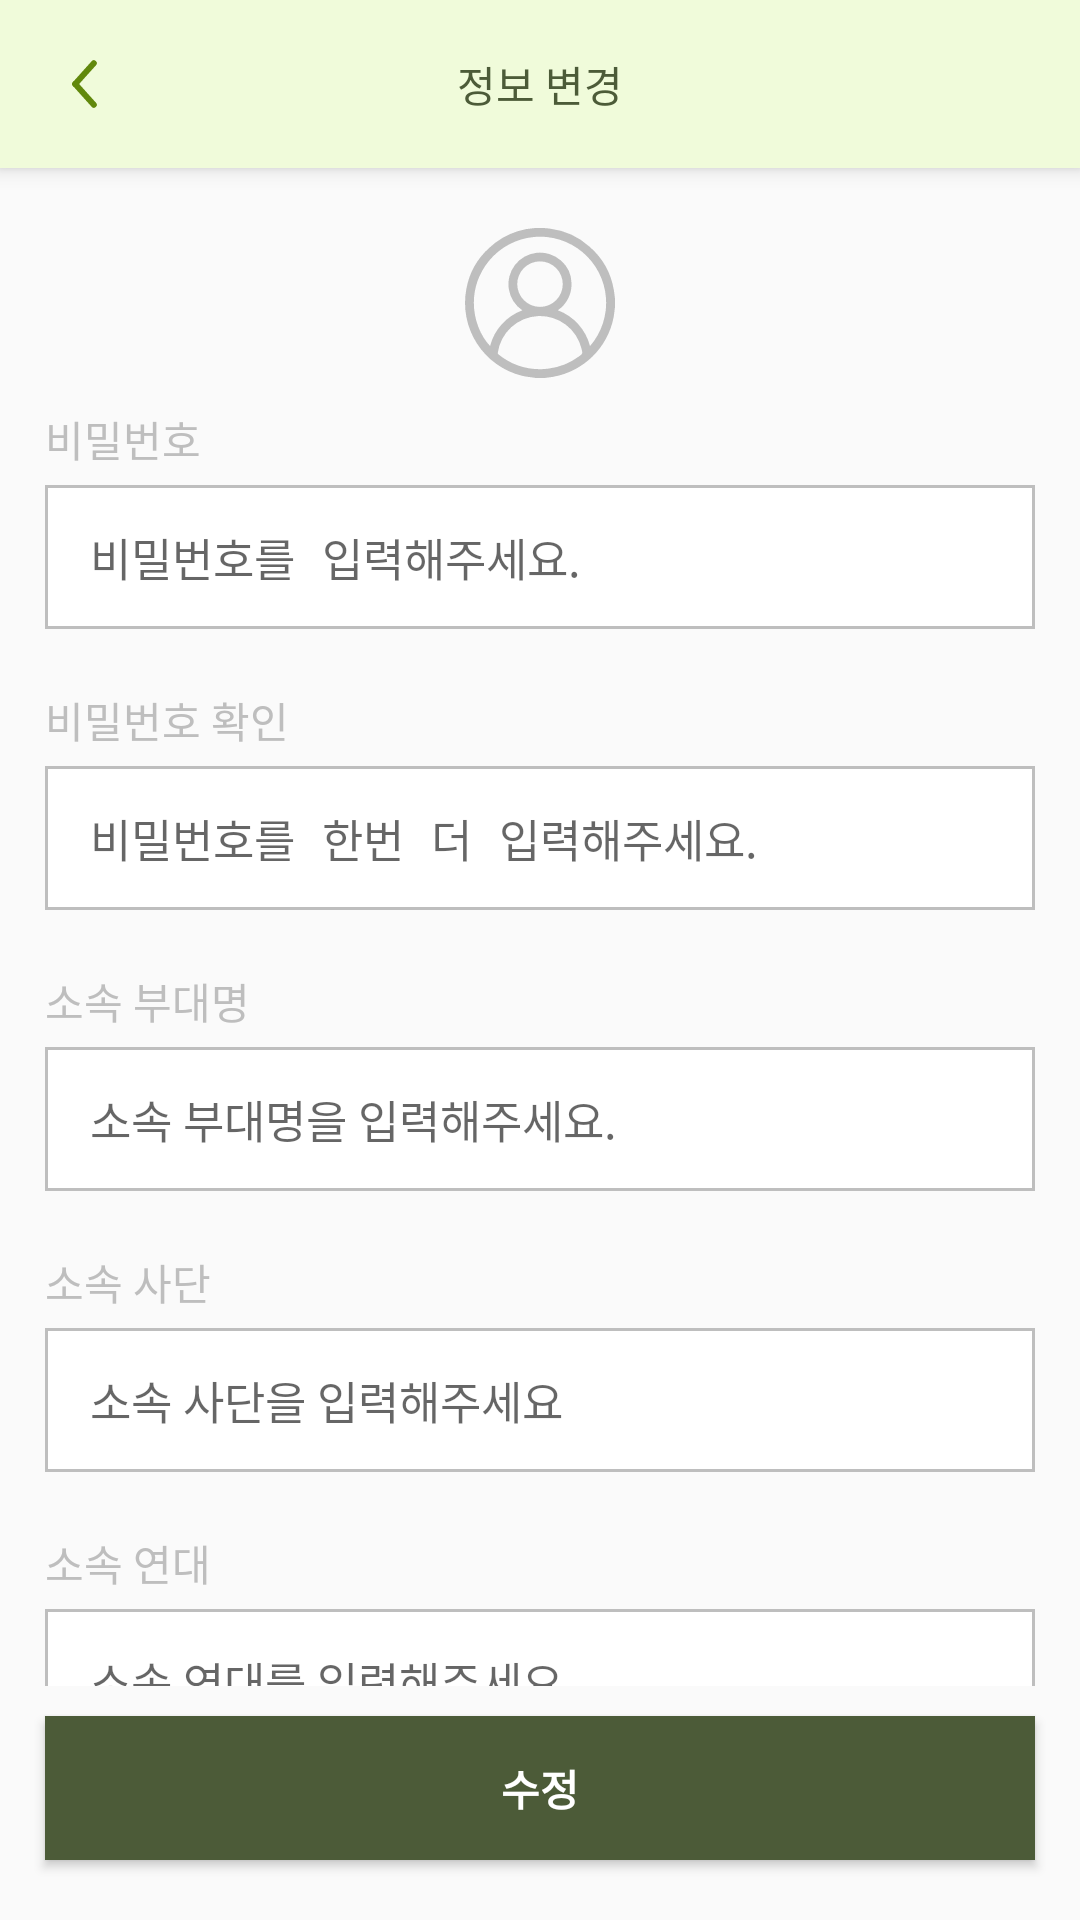

Layout XML and referenced resources for this Android screen:
<!-- AndroidManifest.xml: application theme Theme.MaterialManagement -->
<!-- res/layout/fragment_change_info.xml -->
<?xml version="1.0" encoding="utf-8"?>
<androidx.constraintlayout.widget.ConstraintLayout xmlns:android="http://schemas.android.com/apk/res/android"
    xmlns:tools="http://schemas.android.com/tools"
    android:layout_width="match_parent"
    android:layout_height="match_parent"
    xmlns:app="http://schemas.android.com/apk/res-auto"
    tools:context=".screen.main.setting.changeInfo.ChangeInfoFragment">

    <androidx.appcompat.widget.Toolbar
        android:id="@+id/toolbar"
        style="@style/Widget.MaterialManagement.Toolbar.WithArrow"
        android:layout_width="0dp"
        android:layout_height="wrap_content"
        app:layout_constraintStart_toStartOf="parent"
        app:layout_constraintEnd_toEndOf="parent"
        app:layout_constraintTop_toTopOf="parent"
        >

        <TextView
            android:layout_width="wrap_content"
            android:layout_height="wrap_content"
            android:layout_gravity="center"
            android:text="@string/changeInfo"
            android:textColor="@color/main_color"
            />


    </androidx.appcompat.widget.Toolbar>

    <androidx.core.widget.NestedScrollView
        android:id="@+id/scrollView"
        android:layout_width="0dp"
        android:layout_height="0dp"
        android:fitsSystemWindows="true"
        app:layout_constraintStart_toStartOf="parent"
        app:layout_constraintEnd_toEndOf="parent"
        app:layout_constraintTop_toBottomOf="@id/toolbar"
        app:layout_constraintBottom_toTopOf="@id/editButton"
        >

        <androidx.constraintlayout.widget.ConstraintLayout
            android:layout_width="match_parent"
            android:layout_height="0dp">

            <androidx.constraintlayout.widget.Guideline
                android:id="@+id/start_guid"
                android:layout_width="wrap_content"
                android:layout_height="wrap_content"
                android:orientation="vertical"
                app:layout_constraintGuide_begin="15dp" />

            <androidx.constraintlayout.widget.Guideline
                android:id="@+id/end_guid"
                android:layout_width="wrap_content"
                android:layout_height="wrap_content"
                android:orientation="vertical"
                app:layout_constraintGuide_end="15dp" />

            <ImageButton
                android:id="@+id/profileImb"
                android:layout_width="50dp"
                android:layout_height="50dp"
                android:layout_marginTop="20dp"
                android:background="@null"
                android:scaleType="centerCrop"
                android:src="@drawable/ic_default_profile"
                android:contentDescription="@string/profile"
                app:layout_constraintEnd_toEndOf="parent"
                app:layout_constraintStart_toStartOf="parent"
                app:layout_constraintTop_toTopOf="parent"
                />


            <TextView
                android:id="@+id/pwTxv"
                android:layout_width="wrap_content"
                android:layout_height="wrap_content"
                android:layout_marginTop="10dp"
                android:text="@string/password"
                android:textColor="@color/font_gray_color"
                android:textSize="14sp"
                app:layout_constraintStart_toStartOf="@id/start_guid"
                app:layout_constraintTop_toBottomOf="@id/profileImb" />

            <EditText
                android:id="@+id/pwEdit"
                android:layout_width="0dp"
                android:layout_height="48dp"
                android:layout_marginTop="5dp"
                android:background="@drawable/bg_edit_id"
                android:hint="@string/input_password"
                android:importantForAutofill="no"
                android:inputType="textPassword"
                android:maxLength="20"
                android:maxLines="1"
                android:nextFocusDown="@id/pwConfirmEdit"
                android:paddingHorizontal="15dp"
                android:textSize="15sp"
                app:layout_constraintEnd_toEndOf="@id/end_guid"
                app:layout_constraintStart_toStartOf="@id/start_guid"
                app:layout_constraintTop_toBottomOf="@id/pwTxv" />


            <TextView
                android:id="@+id/pwConfirmTxv"
                android:layout_width="wrap_content"
                android:layout_height="wrap_content"
                android:layout_marginTop="20dp"
                android:text="@string/pwConfirm"
                android:textColor="@color/font_gray_color"
                android:textSize="14sp"
                app:layout_constraintStart_toStartOf="@id/start_guid"
                app:layout_constraintTop_toBottomOf="@id/pwEdit" />

            <EditText
                android:id="@+id/pwConfirmEdit"
                android:layout_width="0dp"
                android:layout_height="48dp"
                android:layout_marginTop="5dp"
                android:background="@drawable/bg_edit_id"
                android:hint="@string/inputPwConfirm"
                android:importantForAutofill="no"
                android:inputType="textPassword"
                android:maxLength="20"
                android:maxLines="1"
                android:nextFocusDown="@id/armyUnitNameEdit"
                android:paddingHorizontal="15dp"
                android:textSize="15sp"
                app:layout_constraintEnd_toEndOf="@id/end_guid"
                app:layout_constraintStart_toStartOf="@id/start_guid"
                app:layout_constraintTop_toBottomOf="@id/pwConfirmTxv" />


            <TextView
                android:id="@+id/armyUnitNameTxv"
                android:layout_width="wrap_content"
                android:layout_height="wrap_content"
                android:layout_marginTop="20dp"
                android:text="@string/armyUnitName"
                android:textColor="@color/font_gray_color"
                android:textSize="14sp"
                app:layout_constraintStart_toStartOf="@id/start_guid"
                app:layout_constraintTop_toBottomOf="@id/pwConfirmEdit" />

            <EditText
                android:id="@+id/armyUnitNameEdit"
                android:layout_width="0dp"
                android:layout_height="48dp"
                android:layout_marginTop="5dp"
                android:background="@drawable/bg_edit_id"
                android:hint="@string/inputArmyUnitName"
                android:importantForAutofill="no"
                android:inputType="text"
                android:maxLength="6"
                android:maxLines="1"
                android:nextFocusDown="@id/divisionEdit"
                android:paddingHorizontal="15dp"
                android:textSize="15sp"
                app:layout_constraintEnd_toEndOf="@id/end_guid"
                app:layout_constraintStart_toStartOf="@id/start_guid"
                app:layout_constraintTop_toBottomOf="@id/armyUnitNameTxv" />

            <TextView
                android:id="@+id/divisionTxv"
                android:layout_width="wrap_content"
                android:layout_height="wrap_content"
                android:layout_marginTop="20dp"
                android:text="@string/armyUnitDivision"
                android:textColor="@color/font_gray_color"
                android:textSize="14sp"
                app:layout_constraintStart_toStartOf="@id/start_guid"
                app:layout_constraintTop_toBottomOf="@id/armyUnitNameEdit" />

            <EditText
                android:id="@+id/divisionEdit"
                android:layout_width="0dp"
                android:layout_height="48dp"
                android:layout_marginTop="5dp"
                android:background="@drawable/bg_edit_id"
                android:hint="@string/inputArmyUnitDivision"
                android:importantForAutofill="no"
                android:inputType="text"
                android:maxLength="4"
                android:maxLines="1"
                android:nextFocusDown="@id/regimentEdit"
                android:paddingHorizontal="15dp"
                android:textSize="15sp"
                app:layout_constraintEnd_toEndOf="@id/end_guid"
                app:layout_constraintStart_toStartOf="@id/start_guid"
                app:layout_constraintTop_toBottomOf="@id/divisionTxv" />


            <TextView
                android:id="@+id/regimentTxv"
                android:layout_width="wrap_content"
                android:layout_height="wrap_content"
                android:layout_marginTop="20dp"
                android:text="@string/regiment"
                android:textColor="@color/font_gray_color"
                android:textSize="14sp"
                app:layout_constraintStart_toStartOf="@id/start_guid"
                app:layout_constraintTop_toBottomOf="@id/divisionEdit" />

            <EditText
                android:id="@+id/regimentEdit"
                android:layout_width="0dp"
                android:layout_height="48dp"
                android:layout_marginTop="5dp"
                android:background="@drawable/bg_edit_id"
                android:hint="@string/inputRegiment"
                android:importantForAutofill="no"
                android:inputType="text"
                android:maxLength="4"
                android:maxLines="1"
                android:nextFocusDown="@id/battalionEdit"
                android:paddingHorizontal="15dp"
                android:textSize="15sp"
                app:layout_constraintEnd_toEndOf="@id/end_guid"
                app:layout_constraintStart_toStartOf="@id/start_guid"
                app:layout_constraintTop_toBottomOf="@id/regimentTxv" />


            <TextView
                android:id="@+id/battalionTxv"
                android:layout_width="wrap_content"
                android:layout_height="wrap_content"
                android:layout_marginTop="20dp"
                android:text="@string/battalion"
                android:textColor="@color/font_gray_color"
                android:textSize="14sp"
                app:layout_constraintStart_toStartOf="@id/start_guid"
                app:layout_constraintTop_toBottomOf="@id/regimentEdit" />

            <EditText
                android:id="@+id/battalionEdit"
                android:layout_width="0dp"
                android:layout_height="48dp"
                android:layout_marginTop="5dp"
                android:background="@drawable/bg_edit_id"
                android:hint="@string/inputBattalion"
                android:importantForAutofill="no"
                android:inputType="text"
                android:maxLength="3"
                android:maxLines="1"
                android:paddingHorizontal="15dp"
                android:textSize="15sp"
                app:layout_constraintBottom_toBottomOf="parent"
                app:layout_constraintEnd_toEndOf="@id/end_guid"
                app:layout_constraintStart_toStartOf="@id/start_guid"
                app:layout_constraintTop_toBottomOf="@id/battalionTxv" />



        </androidx.constraintlayout.widget.ConstraintLayout>




    </androidx.core.widget.NestedScrollView>


    <Button
        android:id="@+id/editButton"
        android:layout_width="0dp"
        android:layout_height="48dp"
        android:layout_marginTop="10dp"
        android:layout_marginBottom="20dp"
        android:background="@color/main_color"
        android:text="@string/edit"
        android:textColor="@color/white"
        android:textSize="14sp"
        android:textStyle="bold"
        android:layout_marginHorizontal="15dp"
        app:layout_constraintBottom_toBottomOf="parent"
        app:layout_constraintEnd_toEndOf="parent"
        app:layout_constraintStart_toStartOf="parent"
        app:layout_constraintTop_toBottomOf="@id/scrollView" />

</androidx.constraintlayout.widget.ConstraintLayout>
<!-- resources referenced by this layout -->
<resources>
  <color name="font_gray_color">#BEBEBE</color>
  <color name="main_color">#4C5B38</color>
  <color name="white">#FFFFFFFF</color>
  <!-- drawable bg_edit_id (drawable) -->
  <?xml version="1.0" encoding="utf-8"?>
  <shape xmlns:android="http://schemas.android.com/apk/res/android">
      <stroke android:color="@color/font_gray_color" android:width="1dp"/>
      <solid android:color="@color/white"/>
  
  </shape>
  <string name="armyUnitDivision">소속 사단</string>
  <string name="armyUnitName">소속 부대명</string>
  <string name="battalion">소속 대대</string>
  <string name="changeInfo">정보 변경</string>
  <string name="edit">수정</string>
  <string name="inputArmyUnitDivision">소속 사단을 입력해주세요</string>
  <string name="inputArmyUnitName">소속 부대명을 입력해주세요.</string>
  <string name="inputBattalion">소속 대대를 입력해주세요.</string>
  <string name="inputPwConfirm">비밀번호를 한번 더 입력해주세요.</string>
  <string name="inputRegiment">소속 연대를 입력해주세요</string>
  <string name="input_password">비밀번호를 입력해주세요.</string>
  <string name="password">비밀번호</string>
  <string name="profile">profile</string>
  <string name="pwConfirm">비밀번호 확인</string>
  <string name="regiment">소속 연대</string>
  <style name="Widget.MaterialManagement.Toolbar.WithArrow" parent="Widget.MaterialManagement.Toolbar">
          <item name="navigationIcon">@drawable/ic_previous</item>
          <item name="android:background">@color/sub_color</item>
          <item name="title">@null</item>
  
      </style>
  <style name="Theme.MaterialManagement" parent="Theme.MaterialComponents.Light.NoActionBar.Bridge">
          
  
          <item name="toolbarStyle">@style/Widget.MaterialManagement.Toolbar</item>
          <item name="toolbarWithArrowButtonStyle">@style/Widget.MaterialManagement.Toolbar.WithArrow</item>
          <item name="editTextStyle">@style/Widget.MaterialManagement.EditText</item>
  
          <item name="colorPrimary">@color/main_color</item>
          <item name="colorPrimaryVariant">@color/white</item>
          <item name="colorOnPrimary">@color/black</item>
          
          <item name="colorSecondary">@color/teal_200</item>
          <item name="colorSecondaryVariant">@color/teal_700</item>
          <item name="colorOnSecondary">@color/black</item>
          
          <item name="android:statusBarColor">@color/black</item>
  
          
      </style>
  <style name="Widget.MaterialManagement.Toolbar" parent="Widget.MaterialComponents.Toolbar.Primary">
          <item name="android:background">@color/sub_color</item>
          <item name="android:title">@null</item>
      </style>
  <!-- drawable ic_previous (drawable) -->
  <vector xmlns:android="http://schemas.android.com/apk/res/android"
      android:width="9.156dp"
      android:height="16.754dp"
      android:viewportWidth="9.156"
      android:viewportHeight="16.754">
    <path
        android:pathData="M1.413,8.377L7.744,1.413"
        android:strokeWidth="2"
        android:fillColor="#00000000"
        android:strokeColor="#61880c"
        android:strokeLineCap="round"/>
    <path
        android:pathData="M1.413,8.377L7.744,15.341"
        android:strokeWidth="2"
        android:fillColor="#00000000"
        android:strokeColor="#61880c"
        android:strokeLineCap="round"/>
  </vector>
  <color name="sub_color">#F0FBDA</color>
  <style name="Widget.MaterialManagement.EditText" parent="Widget.AppCompat.EditText">
          <item name="android:textColorHint">@color/font_gray_color</item>
      </style>
  <color name="black">#FF000000</color>
  <color name="teal_200">#FF03DAC5</color>
  <color name="teal_700">#FF018786</color>
</resources>
